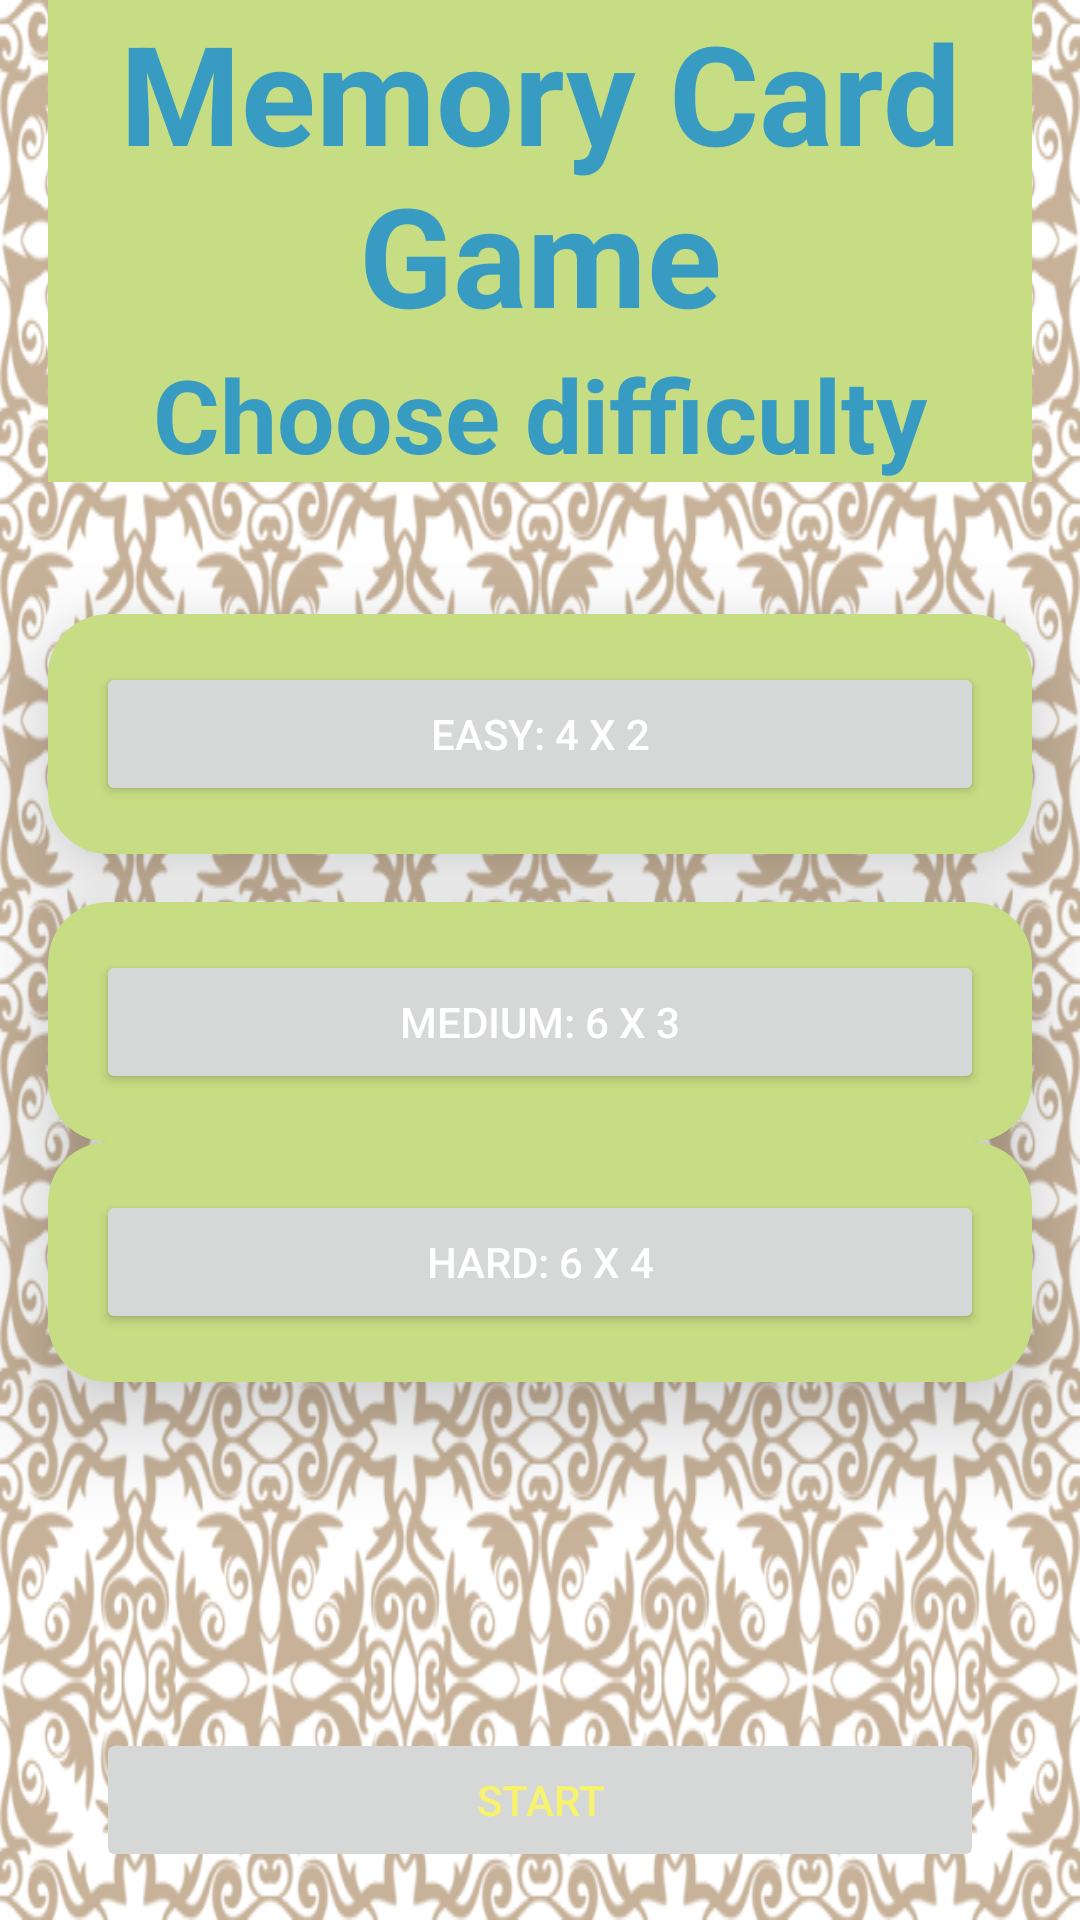

The Android layout XML behind this screen, and the referenced resources:
<!-- AndroidManifest.xml: application theme Theme.FindTheAnimals -->
<!-- res/layout/activity_starting_game.xml -->
<?xml version="1.0" encoding="utf-8"?>
<androidx.constraintlayout.motion.widget.MotionLayout xmlns:android="http://schemas.android.com/apk/res/android"
    xmlns:app="http://schemas.android.com/apk/res-auto"
    xmlns:tools="http://schemas.android.com/tools"
    android:layout_width="match_parent"
    android:layout_height="match_parent"
    android:background="@drawable/ic_default_back"
    app:layoutDescription="@xml/activity_starting_game_scene"
    tools:context=".StartingGame">


    <Button
        android:id="@+id/btn_start_game"
        android:layout_width="0dp"
        android:layout_height="46dp"
        android:layout_marginStart="16dp"
        android:layout_marginEnd="16dp"
        android:layout_marginBottom="16dp"
        android:enabled="false"
        android:text="@string/start"
        android:textColor="@color/forbidden_color_5"
        android:visibility="visible"
        app:layout_constraintBottom_toBottomOf="parent"
        app:layout_constraintEnd_toEndOf="@+id/cardView3"
        app:layout_constraintHorizontal_bias="0.0"
        app:layout_constraintStart_toStartOf="@+id/cardView3"
        app:layout_constraintTop_toBottomOf="@+id/cardView3" />

    <TextView
        android:id="@+id/tv_game_title"
        android:layout_width="0dp"
        android:layout_height="wrap_content"
        android:layout_marginStart="16dp"
        android:layout_marginEnd="16dp"
        android:background="@color/forbidden_color_4"
        android:text="@string/memory_card_game"
        android:textAlignment="center"
        android:textColor="@color/forbidden_color_1"
        android:textSize="46sp"
        android:textStyle="bold"
        app:layout_constraintBottom_toTopOf="@+id/textView5"
        app:layout_constraintEnd_toEndOf="parent"
        app:layout_constraintHorizontal_bias="0.0"
        app:layout_constraintStart_toStartOf="parent"
        app:layout_constraintTop_toTopOf="parent" />

    <TextView
        android:id="@+id/textView5"
        android:layout_width="match_parent"
        android:layout_height="wrap_content"
        android:layout_marginStart="16dp"

        android:layout_marginEnd="16dp"
        android:background="@color/forbidden_color_4"
        android:text="@string/choose_difficulty"
        android:textAlignment="center"
        android:textColor="@color/forbidden_color_1"
        android:textSize="34sp"
        android:textStyle="bold"
        app:layout_constraintBottom_toTopOf="@+id/cardView4"
        app:layout_constraintEnd_toEndOf="@+id/tv_game_title"
        app:layout_constraintStart_toStartOf="@+id/tv_game_title"
        app:layout_constraintTop_toBottomOf="@+id/tv_game_title" />

    <androidx.cardview.widget.CardView
        android:id="@+id/cardView2"
        android:layout_width="0dp"
        android:layout_height="wrap_content"
        android:layout_marginBottom="16dp"
        android:backgroundTint="@color/forbidden_color_4"
        app:cardCornerRadius="20dp"
        app:cardElevation="20dp"
        app:layout_constraintBottom_toTopOf="@+id/cardView3"
        app:layout_constraintEnd_toEndOf="@+id/cardView4"
        app:layout_constraintHorizontal_bias="0.0"
        app:layout_constraintStart_toStartOf="@+id/cardView4"
        app:layout_constraintTop_toBottomOf="@+id/cardView4"
        app:layout_constraintVertical_bias="0.727">

        <Button
            android:id="@+id/btn_medium"
            android:layout_width="match_parent"
            android:layout_height="wrap_content"
            android:layout_margin="16dp"
            android:text="@string/medium_6_x_3"
            android:textColor="@color/white"
            android:visibility="visible"
            app:layout_constraintBottom_toTopOf="@+id/btn_hard"
            app:layout_constraintEnd_toEndOf="parent"
            app:layout_constraintStart_toStartOf="parent" />
    </androidx.cardview.widget.CardView>

    <androidx.cardview.widget.CardView
        android:id="@+id/cardView4"
        android:layout_width="0dp"
        android:layout_height="wrap_content"
        android:layout_marginStart="16dp"
        android:layout_marginTop="44dp"
        android:layout_marginEnd="16dp"
        android:layout_marginBottom="16dp"
        android:backgroundTint="@color/forbidden_color_4"
        app:cardCornerRadius="20dp"
        app:cardElevation="20dp"
        app:layout_constraintBottom_toTopOf="@+id/cardView2"
        app:layout_constraintEnd_toEndOf="parent"
        app:layout_constraintHorizontal_bias="0.0"
        app:layout_constraintStart_toStartOf="parent"
        app:layout_constraintTop_toBottomOf="@+id/textView5">

        <Button
            android:id="@+id/btn_easy"
            android:layout_width="match_parent"
            android:layout_height="wrap_content"
            android:layout_margin="16dp"
            android:text="@string/easy_4_x_2"
            android:textColor="@color/white"
            android:visibility="visible"
            app:layout_constraintBottom_toTopOf="@+id/btn_medium"
            app:layout_constraintEnd_toEndOf="parent"
            app:layout_constraintStart_toStartOf="parent" />
    </androidx.cardview.widget.CardView>

    <androidx.cardview.widget.CardView
        android:id="@+id/cardView3"
        android:layout_width="0dp"
        android:layout_height="wrap_content"
        android:layout_marginBottom="32dp"
        android:backgroundTint="@color/forbidden_color_4"
        app:cardCornerRadius="20dp"
        app:cardElevation="20dp"
        app:layout_constraintBottom_toTopOf="@+id/btn_start_game"
        app:layout_constraintEnd_toEndOf="@+id/cardView2"
        app:layout_constraintHorizontal_bias="0.0"
        app:layout_constraintStart_toStartOf="@+id/cardView2"
        app:layout_constraintTop_toBottomOf="@+id/cardView2">


        <Button
            android:id="@+id/btn_hard"
            android:layout_width="match_parent"
            android:layout_height="wrap_content"
            android:layout_margin="16dp"
            android:text="@string/hard_6_x_4"
            android:textColor="@color/white"
            android:visibility="visible"

            app:layout_constraintEnd_toEndOf="parent"
            app:layout_constraintStart_toStartOf="parent" />
    </androidx.cardview.widget.CardView>

</androidx.constraintlayout.motion.widget.MotionLayout>
<!-- resources referenced by this layout -->
<resources>
  <color name="forbidden_color_1">#389bc2</color>
  <color name="forbidden_color_4">#c7dd84</color>
  <color name="forbidden_color_5">#f7f36f</color>
  <color name="white">#FFFFFFFF</color>
  <!-- drawable ic_default_back: png bitmap (drawable, 120852 bytes) -->
  <string name="choose_difficulty">Choose difficulty</string>
  <string name="easy_4_x_2">EASY: 4 X 2</string>
  <string name="hard_6_x_4">HARD: 6 x 4</string>
  <string name="medium_6_x_3">MEDIUM: 6 x 3</string>
  <string name="memory_card_game">Memory Card Game</string>
  <string name="start">Start</string>
  <style name="Theme.FindTheAnimals" parent="Theme.MaterialComponents.DayNight.DarkActionBar">
          
          <item name="colorPrimary">@color/forbidden_color_1</item>
          <item name="colorPrimaryVariant">@color/forbidden_color_1</item>
          <item name="colorOnPrimary">@color/forbidden_color_3</item>
          
          <item name="colorSecondary">@color/forbidden_color_2</item>
          <item name="colorSecondaryVariant">@color/forbidden_color_5</item>
          <item name="colorOnSecondary">@color/black</item>
          
          <item name="android:statusBarColor" tools:targetApi="l">?attr/colorPrimaryVariant</item>
          
      </style>
  <color name="forbidden_color_3">#98c799</color>
  <color name="forbidden_color_2">#68b1ad</color>
  <color name="black">#FF000000</color>
</resources>
